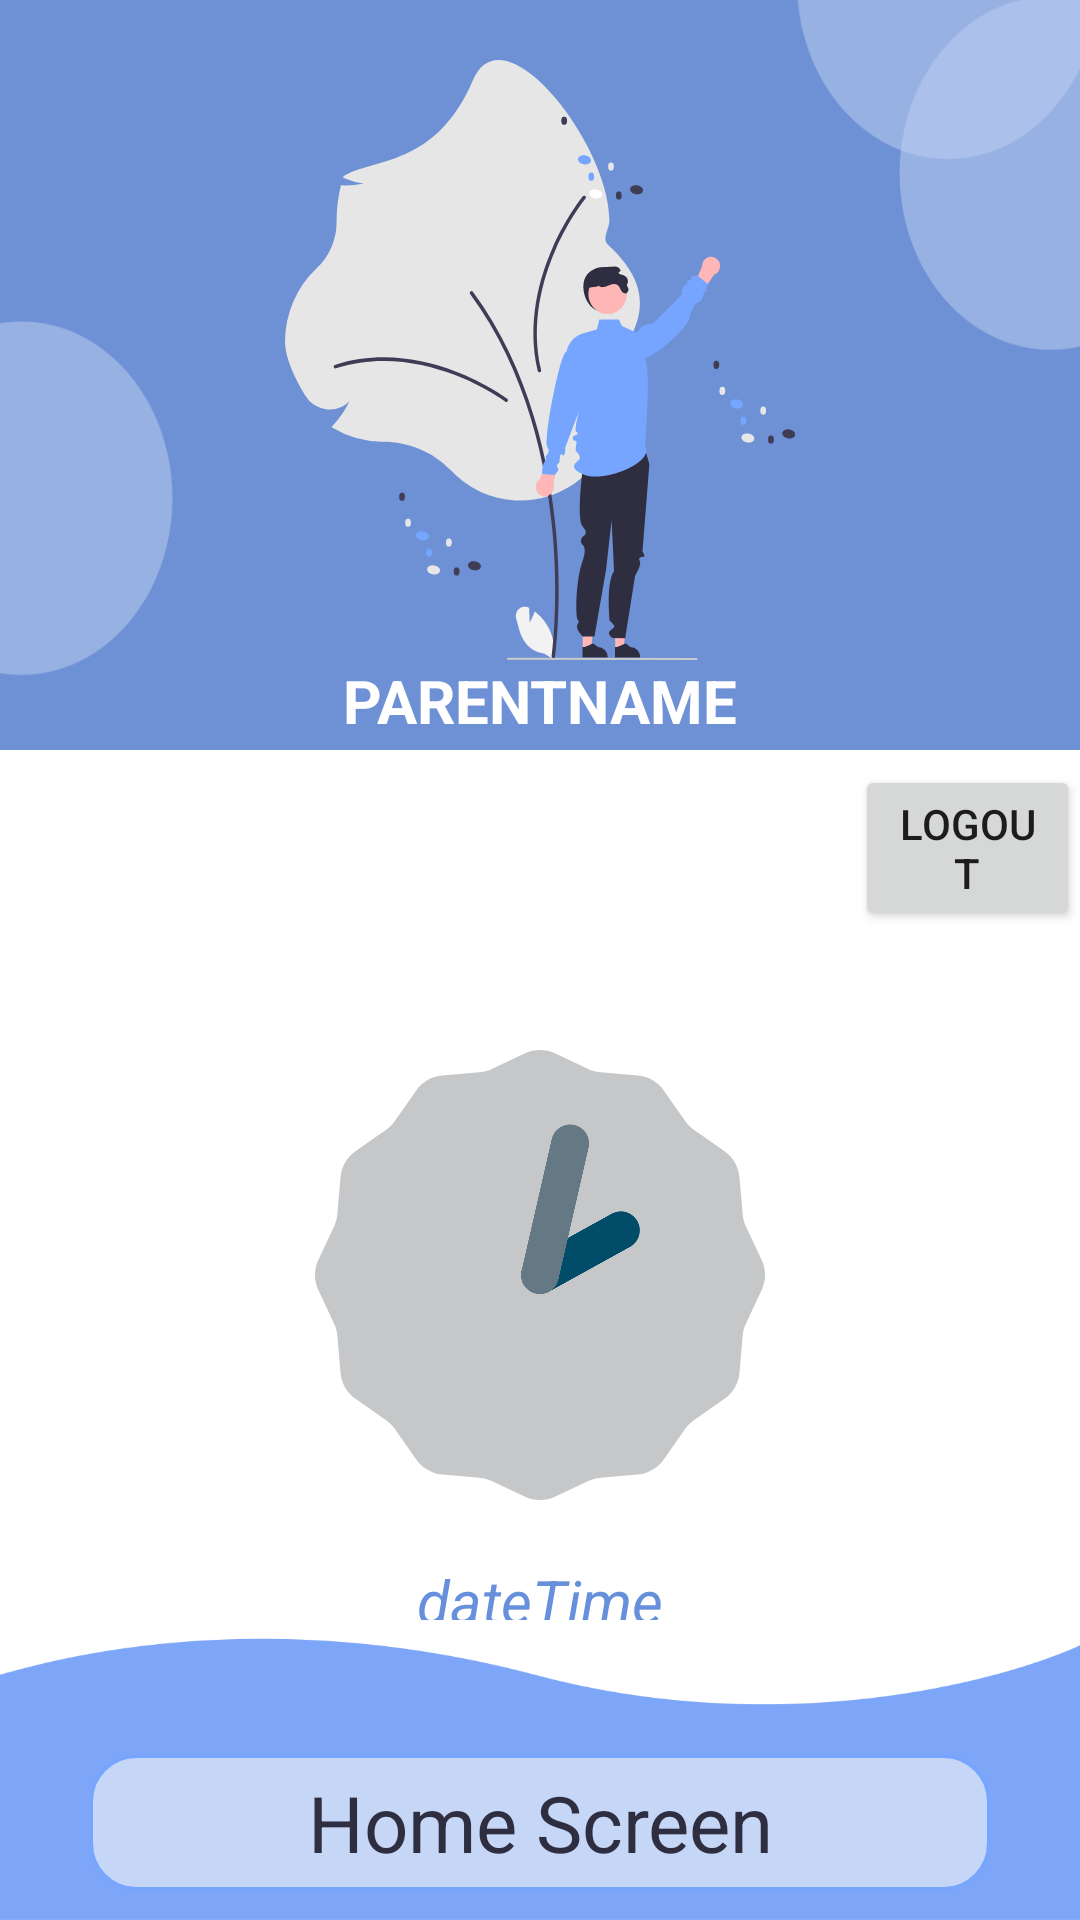

Layout XML and referenced resources for this Android screen:
<!-- AndroidManifest.xml: application theme Theme.FamilFunctions_Team14 -->
<!-- res/layout/fragment_parent_home.xml -->
<?xml version="1.0" encoding="utf-8"?>
<RelativeLayout xmlns:android="http://schemas.android.com/apk/res/android"
    xmlns:tools="http://schemas.android.com/tools"
    android:layout_width="match_parent"
    android:layout_height="match_parent"
    tools:context=".ParentHomeFragment">

    <ImageView
        android:id="@+id/child_home_background"
        android:layout_width="wrap_content"
        android:layout_height="250dp"
        android:layout_marginTop="0dp"
        android:background="@drawable/user_spotlight" />

    <ImageView
        android:id="@+id/parent_home_photo"
        android:layout_width="170dp"
        android:layout_height="200dp"
        android:layout_marginTop="20dp"
        android:layout_centerHorizontal="true"
        android:background="@drawable/parent_main_picture"/>

    <TextView
        android:id="@+id/parentName"
        android:layout_width="wrap_content"
        android:layout_height="wrap_content"
        android:layout_centerHorizontal="true"
        android:layout_below="@id/parent_home_photo"
        android:text="parentName"
        android:textAllCaps="true"
        android:textColor="@color/white"
        android:textSize="20dp"
        android:textStyle="bold" />

    <Button
        android:id="@+id/logout"
        android:layout_width="wrap_content"
        android:layout_height="wrap_content"
        android:layout_below="@id/child_home_background"
        android:layout_marginTop="5dp"
        android:layout_marginStart="285dp"
        android:text="logout"/>


    <TextView
        android:id="@+id/dateTime"
        android:layout_width="wrap_content"
        android:layout_height="wrap_content"
        android:layout_centerHorizontal="true"
        android:layout_marginTop="20dp"
        android:layout_below="@id/clock"
        android:text="dateTime"
        android:textColor="@color/primary_dark"
        android:textSize="20dp"
        android:textStyle="italic" />

    <AnalogClock
        android:id="@+id/clock"
        android:layout_width="150dp"
        android:layout_height="150dp"
        android:layout_marginTop="350dp"
        android:layout_centerHorizontal="true"/>

    <ImageView
        android:layout_width="wrap_content"
        android:layout_height="100dp"
        android:layout_alignParentBottom="true"
        android:background="@drawable/code_image_background"/>

    <TextView
        android:id="@+id/familyLinkCode"
        android:layout_width="300dp"
        android:layout_height="wrap_content"
        android:background="@drawable/link_code_background"
        android:text="Home Screen"
        android:textAlignment="center"
        android:padding="5dp"
        android:textColor="@color/navy"
        android:textSize="26dp"
        android:layout_marginBottom="10dp"
        android:layout_centerHorizontal="true"
        android:layout_alignParentBottom="true"/>

</RelativeLayout>





















































































<!-- resources referenced by this layout -->
<resources>
  <color name="navy">#2f2e41</color>
  <color name="primary_dark">#6790DC</color>
  <color name="white">#FFFFFFFF</color>
  <!-- drawable code_image_background: png bitmap (drawable-v24, 17094 bytes) -->
  <!-- drawable link_code_background (drawable) -->
  <?xml version="1.0" encoding="utf-8"?>
  <shape xmlns:android="http://schemas.android.com/apk/res/android">
      <corners android:radius="15dp"/>
      <solid android:color="@color/lightBlue"/>
      <stroke android:width="1dp"
          android:color="@color/primary_light"/>
  </shape>
  <!-- drawable parent_main_picture: vector/xml drawable (drawable, 9478 chars, omitted) -->
  <!-- drawable user_spotlight: png bitmap (drawable-v24, 29474 bytes) -->
  <style name="Theme.FamilFunctions_Team14" parent="Theme.MaterialComponents.DayNight.DarkActionBar">
          
          <item name="colorPrimary">@color/primary_light</item>
          <item name="colorPrimaryVariant">@color/primary_dark</item>
          <item name="colorOnPrimary">@color/white</item>
          
          <item name="colorSecondary">@color/teal_200</item>
          <item name="colorSecondaryVariant">@color/teal_700</item>
          <item name="colorOnSecondary">@color/black</item>
          
          <item name="android:statusBarColor">?attr/colorPrimaryVariant</item>
          
      </style>
  <color name="lightBlue">#C5D6F7</color>
  <color name="primary_light">#75a5ff</color>
  <color name="teal_200">#75a5ff</color>
  <color name="teal_700">#6790DC</color>
  <color name="black">#FF000000</color>
</resources>
